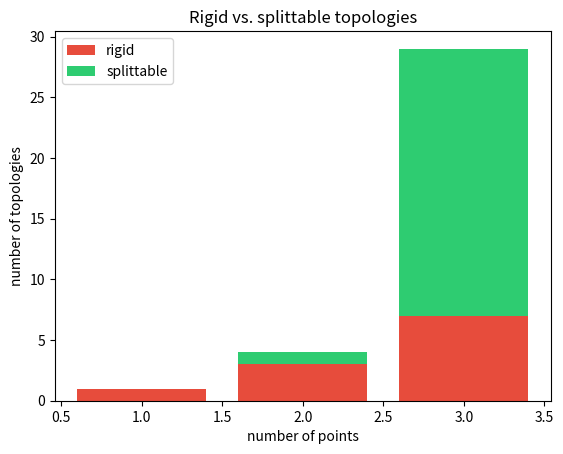

This figure's Python source:
"""Bar chart of rigid vs. splittable topology counts on n-point sets.

Requires: matplotlib.
"""
from __future__ import annotations
from itertools import combinations
import matplotlib.pyplot as plt


def powerset(xs):
    items = list(xs)
    return [frozenset(c) for r in range(len(items) + 1)
            for c in combinations(items, r)]


def is_topology(opens, U):
    if frozenset() not in opens or U not in opens:
        return False
    for a in opens:
        for b in opens:
            if (a & b) not in opens or (a | b) not in opens:
                return False
    return True


def all_topologies(U):
    middle = [s for s in powerset(U) if s not in (frozenset(), U)]
    out = []
    for r in range(len(middle) + 1):
        for c in combinations(middle, r):
            o = set(c) | {frozenset(), U}
            if is_topology(o, U):
                out.append(frozenset(o))
    return out


def splittable(tau, tops):
    finer = [t for t in tops if tau <= t and t != tau]
    for a, b in combinations(finer, 2):
        if frozenset(a & b) == tau:
            return True
    return False


def main():
    ns, rig, spl = [], [], []
    for n in (1, 2, 3):
        U = frozenset(range(n))
        tops = all_topologies(U)
        r = sum(1 for t in tops if not splittable(t, tops))
        ns.append(n)
        rig.append(r)
        spl.append(len(tops) - r)
    plt.bar(ns, rig, label="rigid", color="#e74c3c")
    plt.bar(ns, spl, bottom=rig, label="splittable", color="#2ecc71")
    plt.xlabel("number of points")
    plt.ylabel("number of topologies")
    plt.legend()
    plt.title("Rigid vs. splittable topologies")
    plt.savefig("rigid_count.png", dpi=150, bbox_inches="tight")
    print("saved rigid_count.png")


if __name__ == "__main__":
    main()
